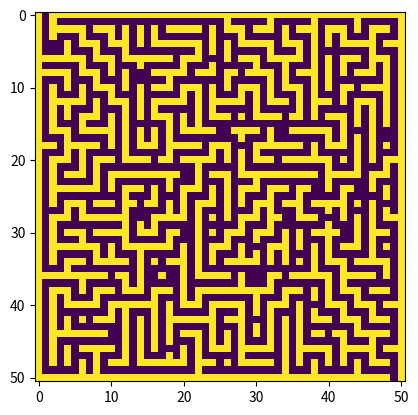

Python code for this plot:
import numpy as np
import random
import matplotlib.pyplot as plt


def generate_maze(dim:int, p:float):
    """
    Docstring for generate_maze
    
    PARAMETERS:
    -----------
    dim : int
        The dimension of the maze.
    p : float
        The probability of having a wall.

    RETURN:
    ------
    grid : 
        The maze grid.
    """

    init_grid = np.zeros(shape=(dim, dim))

    for i in range(dim):
        for j in range(dim):

            x = random.random()

            if x <= p:
                init_grid[(i,j)] = 1 # wall
            else:
                init_grid[(i,j)] = 0 # path

    return init_grid

def backtracking_maze_generator(height: int, width: int):
    """
    This function generate a maze grid using backtracking.
    
    PARAMETERS:
    ----------
    height : int
        The height of the grid.
    width : int
        The width of the grid.
    
    RETURN:
    ------
    grid : np.array
        The maze grid.
    """

    if height % 2 == 0:
        height += 1
    if width % 2 == 0:
        width += 1

    grid = np.ones(shape=(height, width), dtype=int)

    starting_point = (1,1)

    grid[starting_point] = 0 # Initialization of the starting point as path

    stack = [starting_point] # Stocking of all the visited point, it's a tuple list

    while stack:

        neighbors = [] # Initialization of the neighbors list

        current = stack[-1] # Current cell

        ci, cj = current 

        # We test all direction to see if there is neighbors
        # UP
        UPi, UPj = ci - 2, cj

        if 1 <= UPi < height-1 and 1 <= UPj < width-1:
            if grid[(UPi, UPj)] == 1:
                neighbors.append((UPi, UPj))
            
        # DOWN
        Di, Dj = ci + 2, cj

        if 1 <= Di < height-1 and 1 <= Dj < width-1:
            if grid[(Di, Dj)] == 1:
                neighbors.append((Di, Dj))

        # Left
        Li, Lj = ci, cj - 2

        if 1 <= Li < height-1 and 1 <= Lj < width-1:
            if grid[(Li, Lj)] == 1:
                neighbors.append((Li, Lj))

        # RIGHT
        Ri, Rj = ci, cj + 2

        if 1 <= Ri < height-1 and 1 <= Rj < width-1:
            if grid[(Ri, Rj)] == 1:
                neighbors.append((Ri, Rj))

        # We select a random neighbor in the list and we "dig" to it if the neighbor list is not empty
        if neighbors:
            nb_neighbor = len(neighbors)
            x = random.randint(0, nb_neighbor - 1) # We select a random neighbor

            neighbor = neighbors[x]
            ni, nj = neighbor

            grid[(ni, nj)] = 0 # We dig the neighbor cell

            mi, mj = (ni + ci) // 2, (nj + cj) // 2
            grid[(mi, mj)] = 0 # we dig the intermediate cell

            stack.append(neighbor) # We stack the neigbor cell to start for here in the new cycle

        else:
            stack.pop()

    # Creat an entry and an exit
    grid[0, 1] = 0 # Entry

    grid[height-1, width-2] = 0 # Exit

    return grid

def add_loops(grid: np.array, loop_factor: float = 0.1):
    """
    This function take the "perfect" maze generated by the function backtracking_maze_generator and delet some walls to creat loops inside of the maze.

    PARAMETERS:
    ----------
    grid : np.array
        The "perfect" maze grid.
    loop_factor : float
        A factor comprise between 0 and 1 to creat a certain amount of loops, default set to 10%.

    RETURN:
    ------
    loop_grid : np.array
        The new maze grid with loops added.
    """
    if not 0 <= loop_factor <= 1:
        raise ValueError("loop_factor must be between 0 and 1.")


    loop_grid = grid.copy()

    (height, width) = grid.shape

    # Create a list of walls excluing the borders.
    walls = []
    
    for i in range(1, height-1):
        for j in range(1, width-1):

            if grid[(i, j)] == 1:
                if (grid[i, j-1] == 0 and grid[i, j+1] == 0) or (grid[i-1, j] == 0 and grid[i+1, j] == 0):
                    walls.append((i, j))

    # Select how many walls will be delleted.
    k = int(loop_factor * len(walls)) 

    # Select random walls throuht the wall list and delet them.
    random.shuffle(walls)
    walls_to_delet = walls[:k]

    # Delet the walls selected.
    for wall in walls_to_delet:
        loop_grid[wall] = 0

    return loop_grid

                



def display_maze_ascii(grid:np.array):
    """
    Docstring for display_maze_ascii
    
    PARAMETER:
    ---------
    grid : np.array
        THe maze grig.
    
    RETURN:
    ------
    ascii_grid : np.array
        The ASCII maze grid.
    """
    ascii_grid = []

    for row in grid:
        line=""
        for cell in row:
            if cell == 1:
                line += "█"
            else:
                line += " "
        ascii_grid.append(line)

    return ascii_grid

def display_matplotlib_maze(grid:np.array):
    """
    Docstring for display_matplotlib_maze
    
    PARAMETER:
    ---------
    grid : np.array
        THe maze grig.
    """
    plt.figure()
    plt.imshow(grid)
    plt.show()

if __name__ == "__main__":

    # maze = generate_maze(10, 0.7)

    # print(maze)

    # ascii_maze = display_maze_ascii(maze)

    # for line in ascii_maze:
    #     print(line)

    # display_matplotlib_maze(maze)

    backtraking_maze = backtracking_maze_generator(50, 51)

    ascii_backtraking_maze = display_maze_ascii(backtraking_maze)
    # for line in ascii_backtraking_maze:
    #     print(line)

    # display_matplotlib_maze(backtraking_maze)



    maze_with_loops = add_loops(backtraking_maze)
    display_matplotlib_maze(maze_with_loops)

    
    